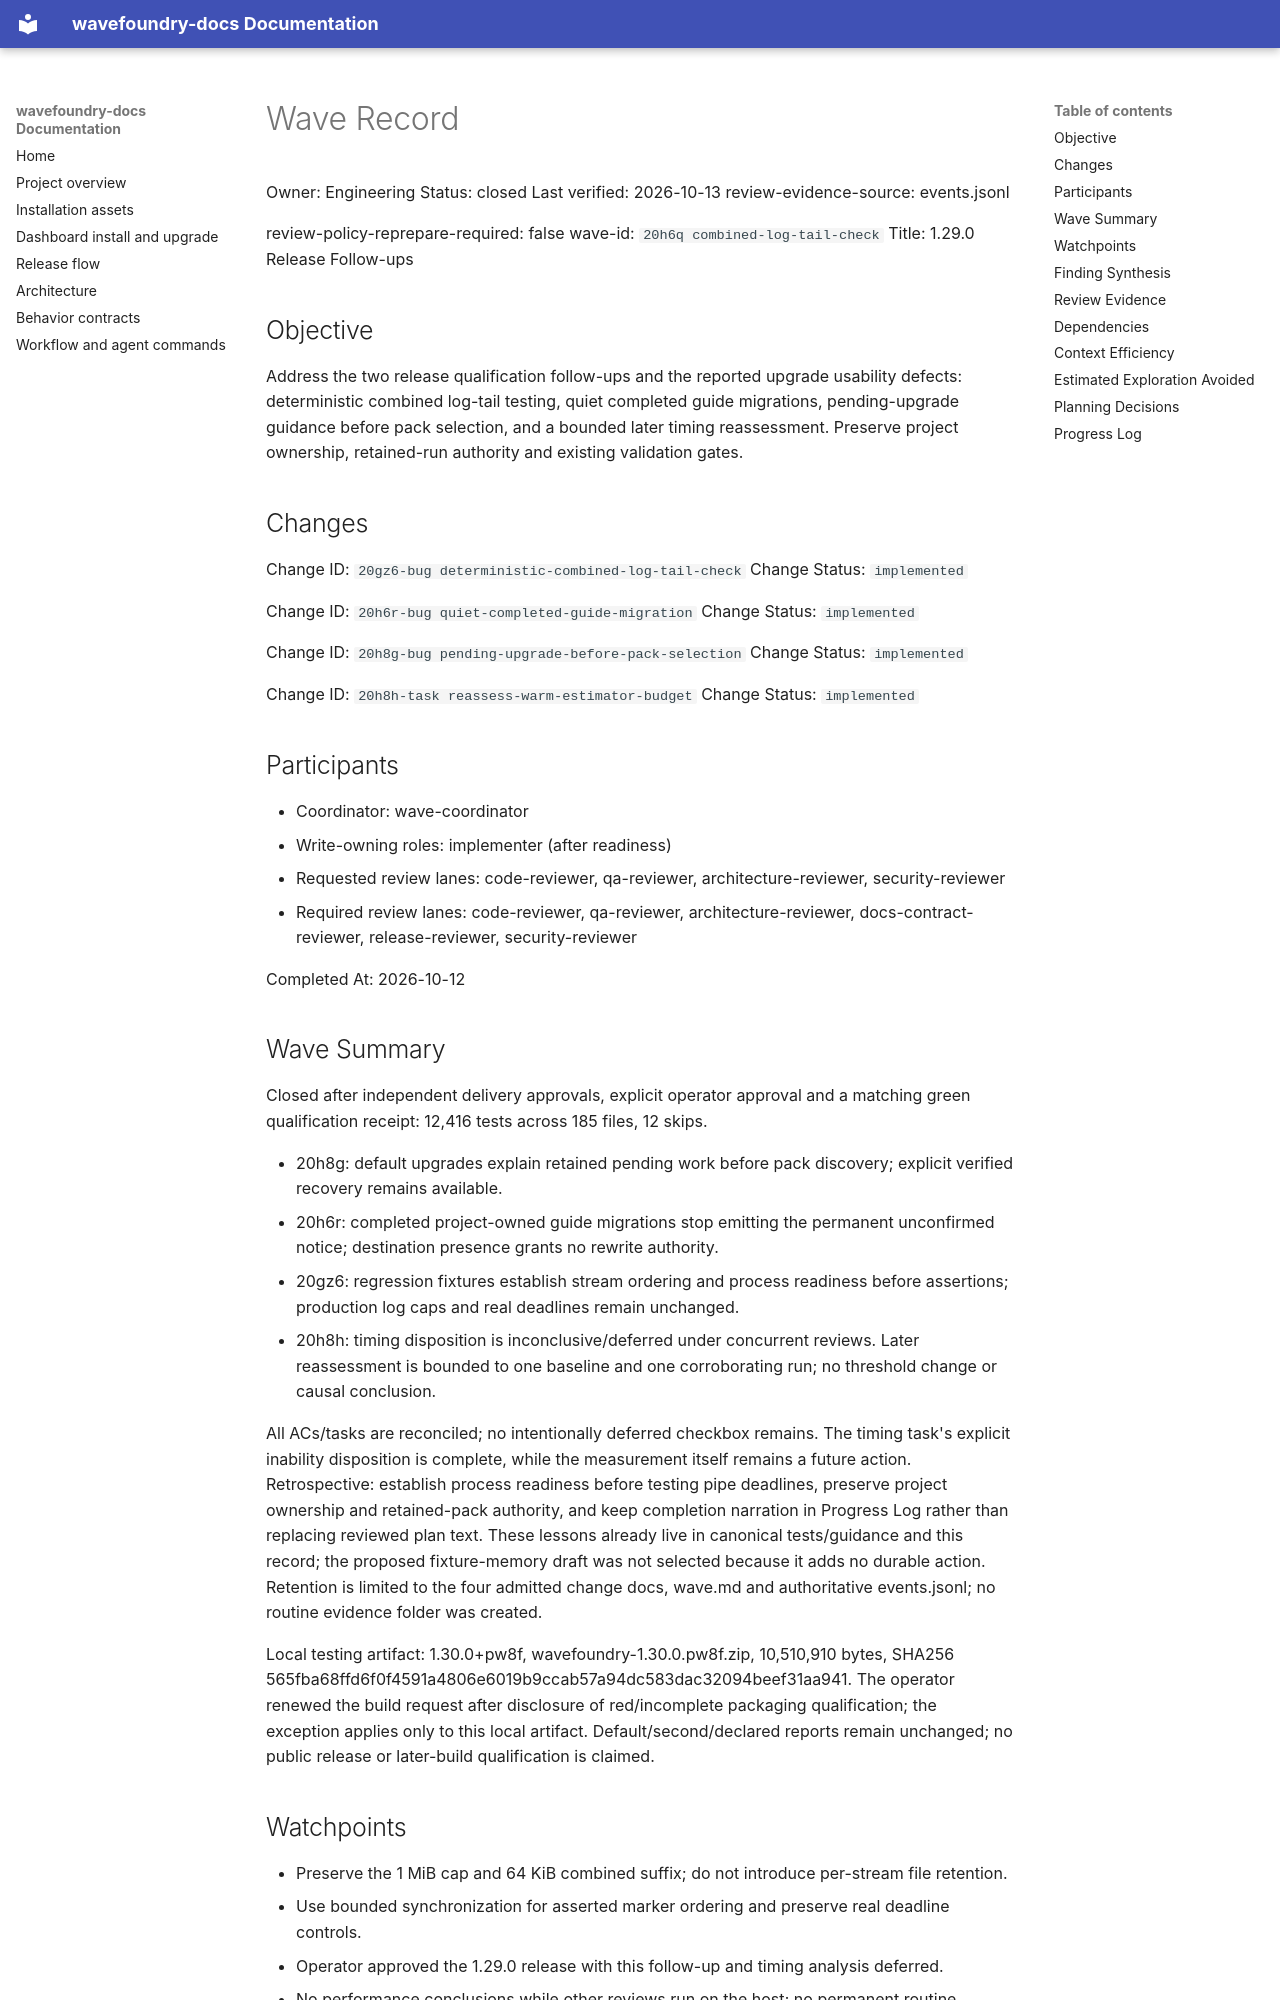

repository: coryhacking/wavefoundry · page: waves/20h6q combined-log-tail-check/wave/index.html · generator: mkdocs

# Wave Record

Owner: Engineering
Status: closed
Last verified: 2026-10-13
review-evidence-source: events.jsonl

review-policy-reprepare-required: false
wave-id: `20h6q combined-log-tail-check`
Title: 1.29.0 Release Follow-ups

## Objective

Address the two release qualification follow-ups and the reported upgrade usability defects: deterministic combined log-tail testing, quiet completed guide migrations, pending-upgrade guidance before pack selection, and a bounded later timing reassessment. Preserve project ownership, retained-run authority and existing validation gates.

## Changes

Change ID: `20gz6-bug deterministic-combined-log-tail-check`
Change Status: `implemented`

Change ID: `20h6r-bug quiet-completed-guide-migration`
Change Status: `implemented`

Change ID: `20h8g-bug pending-upgrade-before-pack-selection`
Change Status: `implemented`

Change ID: `20h8h-task reassess-warm-estimator-budget`
Change Status: `implemented`

## Participants

- Coordinator: wave-coordinator
- Write-owning roles: implementer (after readiness)
- Requested review lanes: code-reviewer, qa-reviewer, architecture-reviewer, security-reviewer
- Required review lanes: code-reviewer, qa-reviewer, architecture-reviewer, docs-contract-reviewer, release-reviewer, security-reviewer

Completed At: 2026-10-12

## Wave Summary

Closed after independent delivery approvals, explicit operator approval and a matching green qualification receipt: 12,416 tests across 185 files, 12 skips.

- 20h8g: default upgrades explain retained pending work before pack discovery; explicit verified recovery remains available.
- 20h6r: completed project-owned guide migrations stop emitting the permanent unconfirmed notice; destination presence grants no rewrite authority.
- 20gz6: regression fixtures establish stream ordering and process readiness before assertions; production log caps and real deadlines remain unchanged.
- 20h8h: timing disposition is inconclusive/deferred under concurrent reviews. Later reassessment is bounded to one baseline and one corroborating run; no threshold change or causal conclusion.

All ACs/tasks are reconciled; no intentionally deferred checkbox remains. The timing task's explicit inability disposition is complete, while the measurement itself remains a future action. Retrospective: establish process readiness before testing pipe deadlines, preserve project ownership and retained-pack authority, and keep completion narration in Progress Log rather than replacing reviewed plan text. These lessons already live in canonical tests/guidance and this record; the proposed fixture-memory draft was not selected because it adds no durable action. Retention is limited to the four admitted change docs, wave.md and authoritative events.jsonl; no routine evidence folder was created.

Local testing artifact: 1.30.0+pw8f, wavefoundry-1.30.0.pw8f.zip, 10,510,910 bytes, SHA256 565fba68ffd6f0f4591a4806e6019b9ccab57a94dc583dac32094beef31aa941. The operator renewed the build request after disclosure of red/incomplete packaging qualification; the exception applies only to this local artifact. Default/second/declared reports remain unchanged; no public release or later-build qualification is claimed.

## Watchpoints

- Preserve the 1 MiB cap and 64 KiB combined suffix; do not introduce per-stream file retention.
- Use bounded synchronization for asserted marker ordering and preserve real deadline controls.
- Operator approved the 1.29.0 release with this follow-up and timing analysis deferred.
- No performance conclusions while other reviews run on the host; no permanent routine evidence folder.
- A new-only unmanaged guide never grants link-rewrite authority. No new managed region, receipt or dismissal file.
- A no-argument upgrade reports pending work; it must not silently switch packs, validate memories, publish indexes or erase retained state.
- Serialize shared runner tests, seed 160, rendered upgrade guidance and changelog writes. The changes have no hard dependency on one another.
- Use targeted verification per change and the normal wave-level qualification once source edits settle; bookkeeping alone does not justify repeated qualification.

## Finding Synthesis

<!-- wave:finding-synthesis begin -->
| Current finding | Disposition | Open block | Repair | Approval recheck |
| --- | --- | --- | --- | --- |
| 20h6q-deadline-fixture-precondition | do_now | no | completed | qa-reviewer |

*Machine review state — 1 findings; current: do_now 1, maybe_later 0, dont_do_later 0, not_issue 0*
<!-- wave:finding-synthesis end -->
